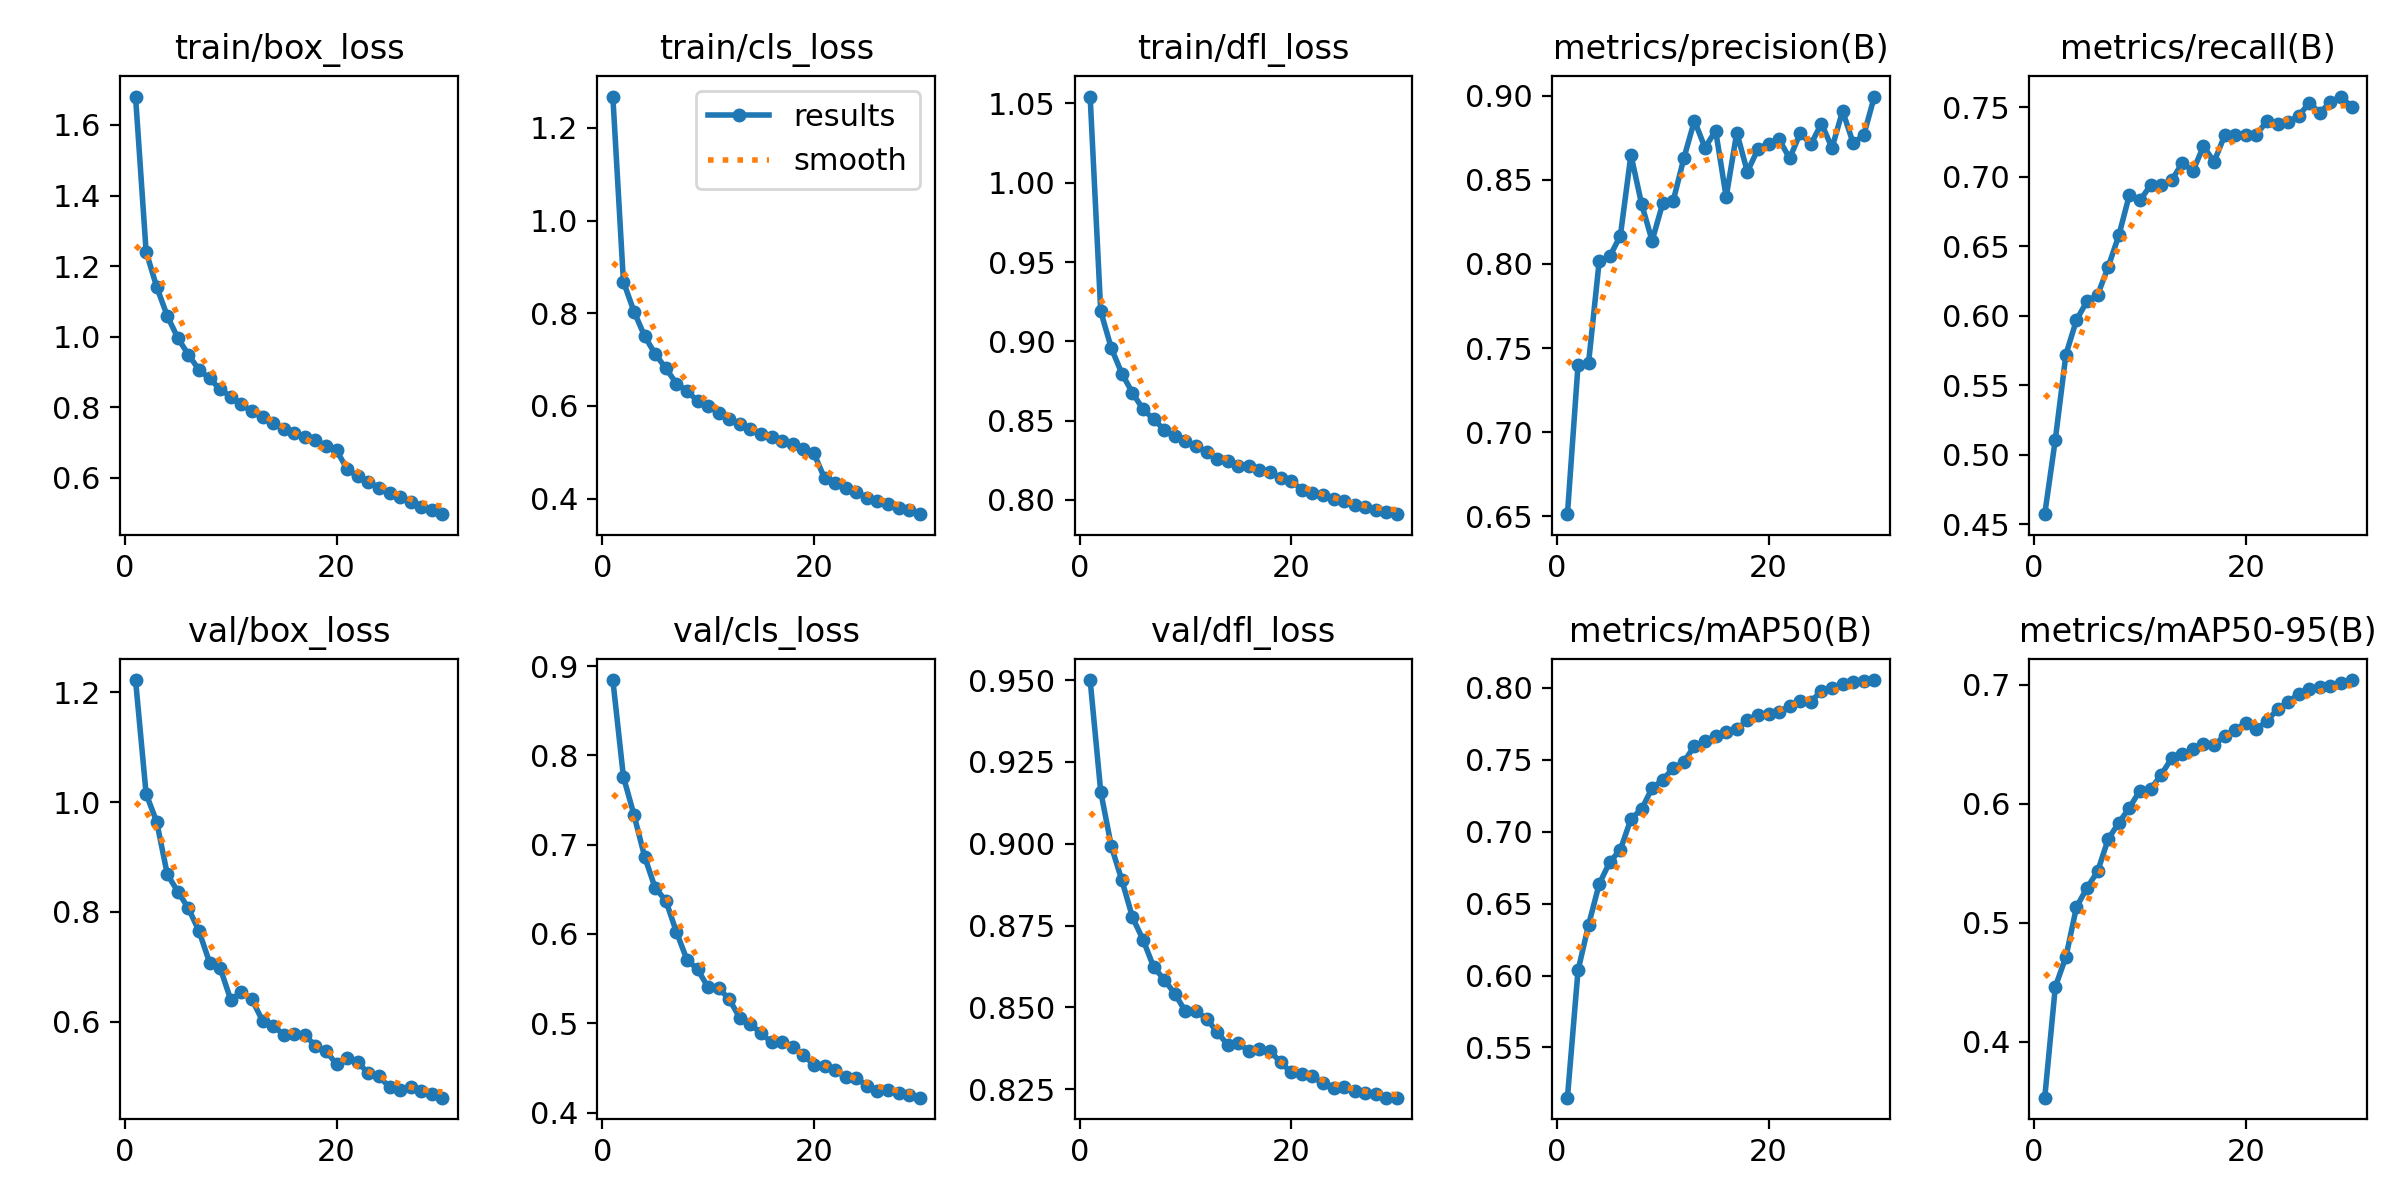

Source data for this figure (header and first rows):
epoch, time, train/box_loss, train/cls_loss, train/dfl_loss, metrics/precision(B), metrics/recall(B), metrics/mAP50(B), metrics/mAP50-95(B), val/box_loss, val/cls_loss, val/dfl_loss, lr/pg0, lr/pg1, lr/pg2
1, 494.1, 1.681, 1.267, 1.054, 0.6511, 0.4572, 0.5151, 0.3529, 1.222, 0.8844, 0.95, 0.0003701, 0.0003701, 0.0003701
2, 970.2, 1.241, 0.8679, 0.9189, 0.7398, 0.5109, 0.6035, 0.4461, 1.015, 0.7761, 0.9159, 0.000716, 0.000716, 0.000716
3, 1446, 1.141, 0.8037, 0.8957, 0.7414, 0.5721, 0.6354, 0.4713, 0.9642, 0.7332, 0.8992, 0.001037, 0.001037, 0.001037
4, 1924, 1.058, 0.7508, 0.8797, 0.8016, 0.597, 0.6637, 0.5132, 0.8686, 0.6868, 0.8888, 0.001001, 0.001001, 0.001001
5, 2404, 0.9956, 0.7121, 0.8675, 0.8045, 0.6105, 0.679, 0.5294, 0.8369, 0.6515, 0.8775, 0.0009643, 0.0009643, 0.0009643
6, 2896, 0.9482, 0.6818, 0.8572, 0.8168, 0.615, 0.6874, 0.5433, 0.8066, 0.6375, 0.8707, 0.0009277, 0.0009277, 0.0009277
7, 3381, 0.9056, 0.6485, 0.8508, 0.8649, 0.6353, 0.7089, 0.5705, 0.7648, 0.6026, 0.8624, 0.000891, 0.000891, 0.000891
8, 3863, 0.8811, 0.6331, 0.8442, 0.8359, 0.6578, 0.7157, 0.584, 0.7077, 0.5713, 0.8585, 0.0008544, 0.0008544, 0.0008544
9, 4340, 0.85, 0.6104, 0.84, 0.8138, 0.6871, 0.7304, 0.5967, 0.6976, 0.5606, 0.8542, 0.0008177, 0.0008177, 0.0008177
10, 4817, 0.8297, 0.6005, 0.8369, 0.836, 0.683, 0.736, 0.6112, 0.6397, 0.5402, 0.8488, 0.000781, 0.000781, 0.000781
11, 5293, 0.8073, 0.5849, 0.8339, 0.8377, 0.6939, 0.7444, 0.6124, 0.654, 0.5395, 0.8489, 0.0007444, 0.0007444, 0.0007444
12, 5771, 0.7875, 0.5723, 0.83, 0.8629, 0.694, 0.7484, 0.6244, 0.6405, 0.5268, 0.8466, 0.0007077, 0.0007077, 0.0007077
13, 6249, 0.7711, 0.5613, 0.8257, 0.8853, 0.6975, 0.7598, 0.6385, 0.6017, 0.506, 0.8425, 0.000671, 0.000671, 0.000671
14, 6734, 0.7534, 0.5493, 0.8248, 0.8691, 0.7101, 0.7632, 0.6421, 0.5927, 0.4991, 0.8386, 0.0006344, 0.0006344, 0.0006344
15, 7223, 0.7385, 0.5402, 0.8216, 0.8795, 0.7042, 0.7667, 0.6458, 0.5764, 0.4888, 0.8391, 0.0005977, 0.0005977, 0.0005977
16, 7702, 0.7268, 0.5333, 0.8212, 0.8399, 0.722, 0.7696, 0.6502, 0.5767, 0.4787, 0.8367, 0.0005611, 0.0005611, 0.0005611
17, 8179, 0.7163, 0.5251, 0.8188, 0.8782, 0.7108, 0.7713, 0.6495, 0.5751, 0.4795, 0.8374, 0.0005244, 0.0005244, 0.0005244
18, 8656, 0.7068, 0.5182, 0.8174, 0.8549, 0.7298, 0.7776, 0.657, 0.5564, 0.4737, 0.8366, 0.0004877, 0.0004877, 0.0004877
19, 9133, 0.6894, 0.5075, 0.8139, 0.8684, 0.7303, 0.7812, 0.6617, 0.5465, 0.4648, 0.8332, 0.0004511, 0.0004511, 0.0004511
20, 9610, 0.6769, 0.4976, 0.8119, 0.8717, 0.7299, 0.7816, 0.6684, 0.5225, 0.4531, 0.8302, 0.0004144, 0.0004144, 0.0004144
21, 476.6, 0.6237, 0.4444, 0.8065, 0.8741, 0.7305, 0.7833, 0.6626, 0.5335, 0.4526, 0.8297, 0.0003777, 0.0003777, 0.0003777
22, 947.6, 0.6033, 0.4343, 0.8046, 0.8629, 0.7401, 0.7874, 0.6699, 0.5258, 0.4481, 0.8289, 0.0003411, 0.0003411, 0.0003411
23, 1419, 0.5865, 0.423, 0.8032, 0.878, 0.738, 0.7911, 0.6795, 0.5063, 0.4393, 0.8268, 0.0003044, 0.0003044, 0.0003044
24, 1891, 0.5712, 0.4143, 0.8003, 0.8712, 0.7393, 0.7903, 0.6855, 0.5002, 0.4386, 0.8253, 0.0002678, 0.0002678, 0.0002678
25, 2362, 0.5552, 0.4023, 0.7991, 0.8836, 0.744, 0.7981, 0.6926, 0.481, 0.4301, 0.8256, 0.0002311, 0.0002311, 0.0002311
26, 2834, 0.5442, 0.3948, 0.7966, 0.8691, 0.7533, 0.7999, 0.6964, 0.4758, 0.4241, 0.8244, 0.0001944, 0.0001944, 0.0001944
27, 3306, 0.5319, 0.388, 0.7954, 0.8911, 0.7461, 0.8024, 0.6985, 0.4812, 0.4248, 0.8238, 0.0001578, 0.0001578, 0.0001578
28, 3777, 0.5168, 0.3796, 0.7935, 0.8719, 0.7539, 0.8044, 0.6989, 0.4738, 0.4214, 0.8237, 0.0001211, 0.0001211, 0.0001211
29, 4249, 0.5086, 0.3749, 0.7923, 0.8767, 0.7578, 0.8048, 0.7018, 0.4674, 0.4194, 0.8224, 8.4436e-05, 8.4436e-05, 8.4436e-05
30, 4722, 0.4962, 0.3666, 0.791, 0.8997, 0.7503, 0.8055, 0.7041, 0.4616, 0.4167, 0.8224, 4.7773e-05, 4.7773e-05, 4.7773e-05
